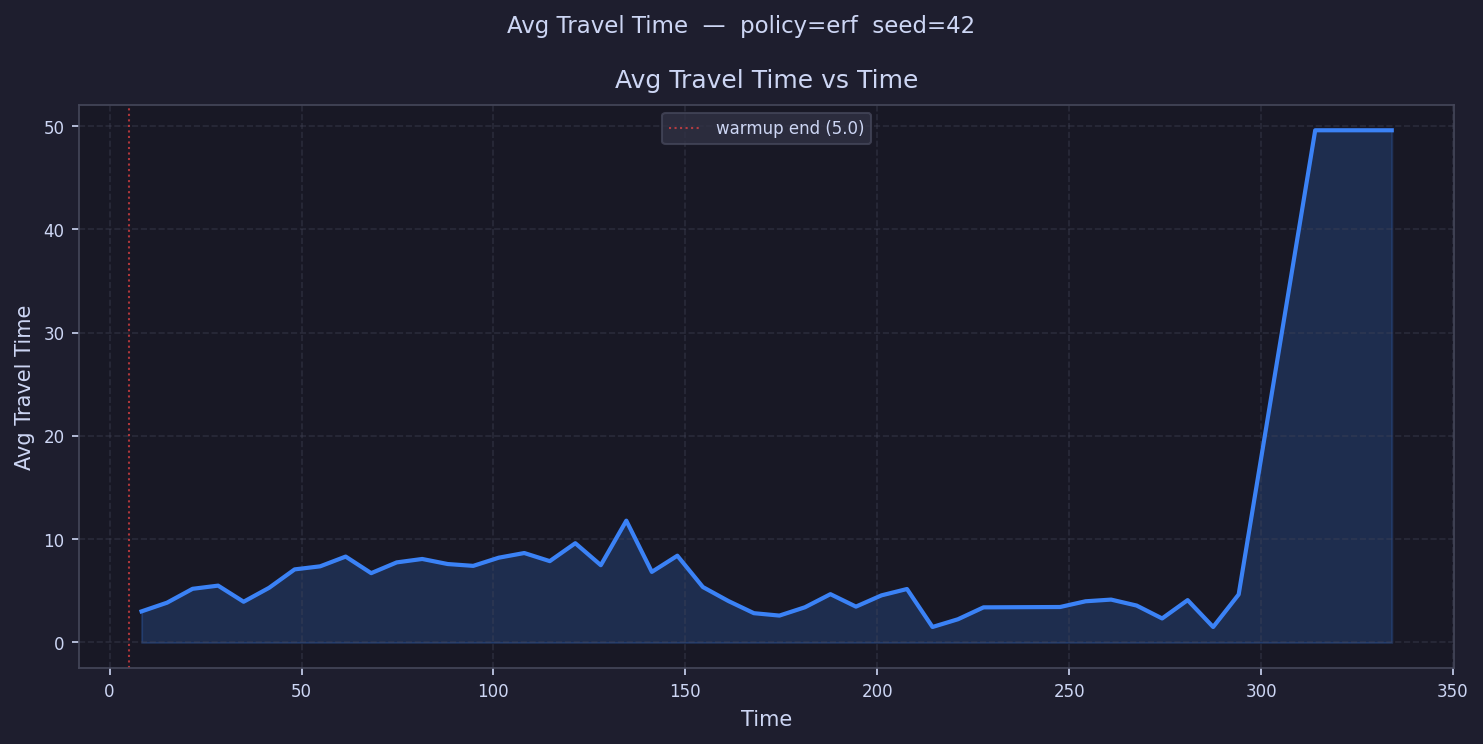

Values plotted in this chart, from the file beside it:
time, avg_travel_time
8.324, 3.011
14.97, 3.854
21.62, 5.195
28.27, 5.503
34.91, 3.944
41.56, 5.294
48.21, 7.076
54.86, 7.372
61.5, 8.316
68.15, 6.711
74.8, 7.752
81.44, 8.084
88.09, 7.594
94.74, 7.417
101.4, 8.208
108, 8.66
114.7, 7.875
121.3, 9.611
128, 7.482
134.6, 11.79
141.3, 6.833
147.9, 8.4
154.6, 5.367
161.2, 4.013
167.9, 2.835
174.5, 2.603
181.2, 3.407
187.8, 4.677
194.4, 3.471
201.1, 4.561
207.7, 5.177
214.4, 1.5
221, 2.25
227.7, 3.4
234.3, 
241, 
247.6, 3.433
254.3, 3.988
260.9, 4.151
267.6, 3.575
274.2, 2.326
280.9, 4.1
287.5, 1.5
294.2, 4.65
300.8, 
307.5, 
314.1, 49.59
320.7, 
327.4, 
334, 49.59
